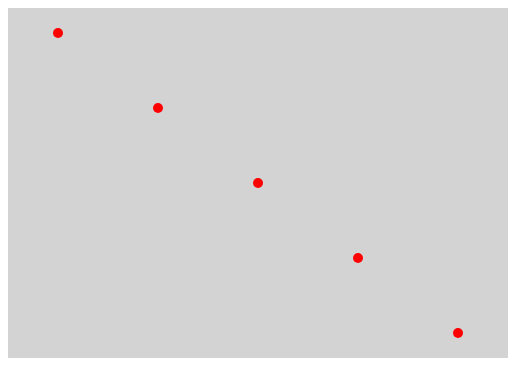
D3 v5 page, settled after 360 driven frames (6 s of simulated time); the page loaded 1 data file(s).


// ── examples-demo1.js
function makeDemo1() {
  d3.tsv("examples-demo1.tsv")
    .then(function(data) {
      console.log(data)
      d3.select("svg")
        .selectAll("circle")
        .data(data)
        .enter()
        .append("circle")
        .attr("r", 5).attr("fill", "red")
        .attr("cx", function(d) { return d["x"] })
        .attr("cy", function(d) { return d["y"] });
    });
}

### data: examples-demo1.tsv, 41 bytes — head not shown